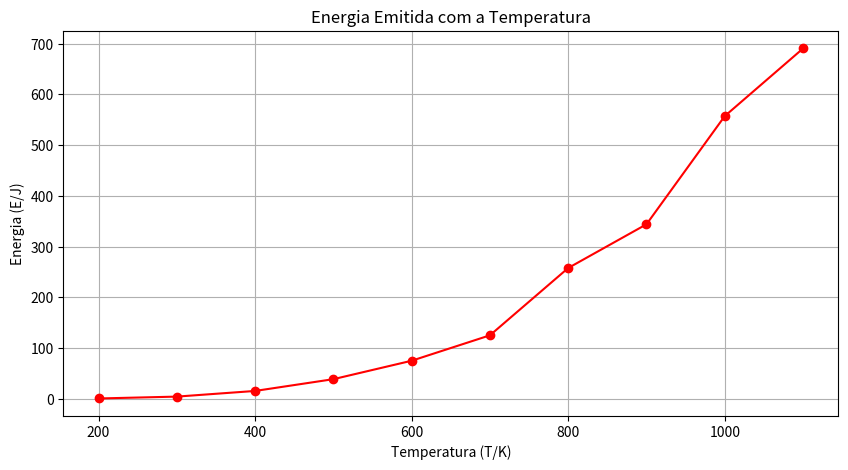
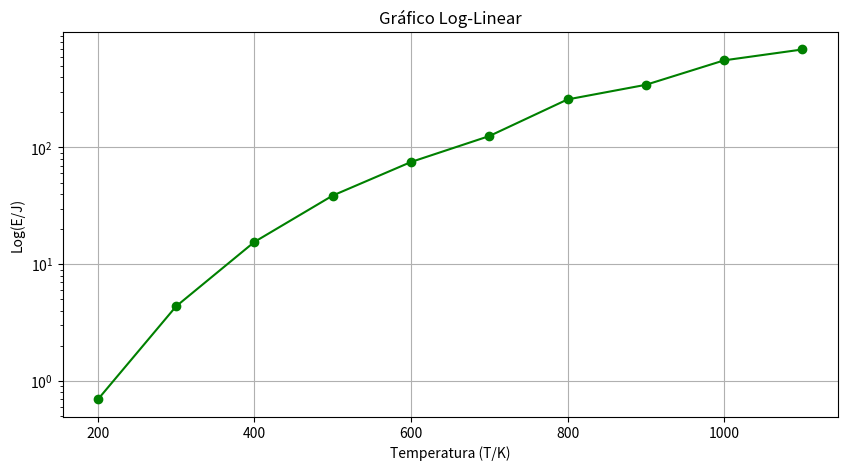
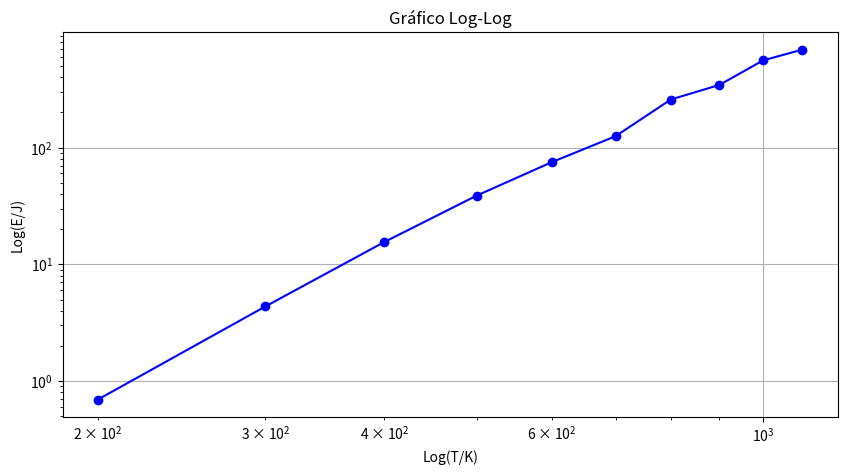
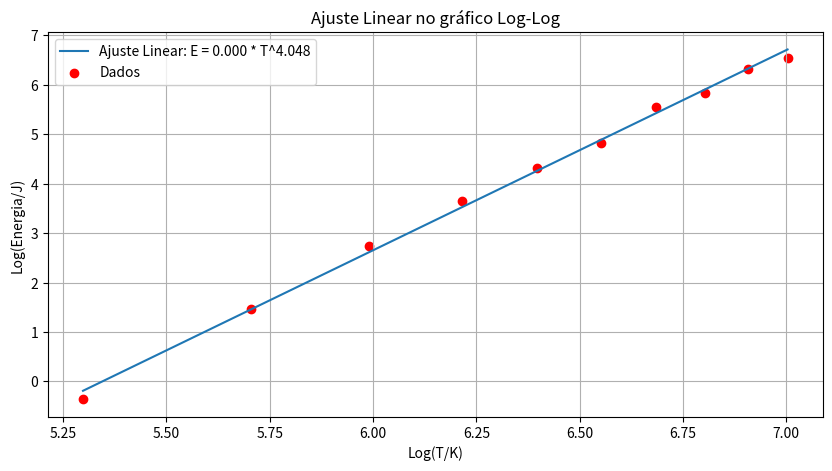

The matplotlib source for these figures, in order:
import numpy as np
import matplotlib.pyplot as plt

T = np.array([200, 300, 400, 500, 600, 700, 800, 900, 1000, 1100]) 
E = np.array([0.6950, 4.363, 15.53, 38.74, 75.08, 125.2, 257.9, 344.1, 557.4, 690.7])  

plt.figure(figsize=(10, 5))
plt.plot(T, E, marker='o', linestyle='-', color='r')
plt.xlabel('Temperatura (T/K)')
plt.ylabel('Energia (E/J)')
plt.title('Energia Emitida com a Temperatura')
plt.grid(True)
plt.show()

plt.figure(figsize=(10, 5))
plt.semilogy(T, E, marker='o', linestyle='-', color='g')
plt.xlabel('Temperatura (T/K)')
plt.ylabel('Log(E/J)')
plt.title('Gráfico Log-Linear')
plt.grid(True)
plt.show()

plt.figure(figsize=(10, 5))
plt.loglog(T, E, marker='o', linestyle='-', color='b')
plt.xlabel('Log(T/K)')
plt.ylabel('Log(E/J)')
plt.title('Gráfico Log-Log')
plt.grid(True)
plt.show()

log_T = np.log(T)
log_E = np.log(E)

N = len(log_T)
soma_log_T = np.sum(log_T)
soma_log_E = np.sum(log_E)
soma_log_T_log_E = np.sum(log_T * log_E)
soma_log_T2 = np.sum(log_T ** 2)

declive = (N * soma_log_T_log_E - soma_log_T * soma_log_E) / (N * soma_log_T2 - soma_log_T ** 2)
b = (soma_log_E - declive * soma_log_T) / N

plt.figure(figsize=(10, 5))
plt.plot(log_T, declive * log_T + b, label=f'Ajuste Linear: E = {np.exp(b):.3f} * T^{declive:.3f}')
plt.scatter(log_T, log_E, color='r', marker='o', label='Dados')
plt.xlabel('Log(T/K)')
plt.ylabel('Log(Energia/J)')
plt.title('Ajuste Linear no gráfico Log-Log')
plt.legend()
plt.grid(True)
plt.show()

ss_total = np.sum((log_E - np.mean(log_E)) ** 2)
ss_residual = np.sum((log_E - (declive * log_T + b)) ** 2)
r2 = 1 - (ss_residual / ss_total)
print(f'r^2 = {r2:.3f}')

a = np.exp(b)
m = declive
print(f'A função de ajuste é: E = {a:.3f} * T^{m:.3f}')